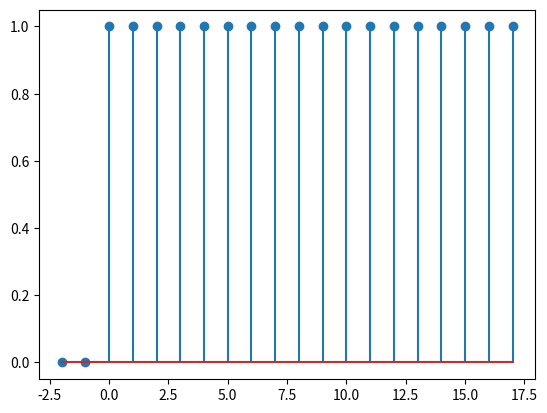

The matplotlib source for this figure:
import matplotlib.pyplot as plt

length = 20

class DFSignal():
    def __init__(self, left, strtype, valueList=[], root=0, Fs=8000):
        self.valueList = valueList
        self.left = left
        self.root = root
        self.strtype = strtype
        self.Fs = Fs

    def printf(self):
        strpre = "{"
        for i in range(len(self.valueList)):
            if i + self.left == self.root:
                strpre += '\\vec{' + str(self.valueList[i]) + '}' + ';'
            else:
                strpre += str(self.valueList[i]) + ";"
        strpre = strpre[:-1]
        print(strpre + "}")

    def plot(self):
        listplot = []
        for i in range(len(self.valueList)):
            listplot.append(self.left + i)
        plt.stem(listplot, self.valueList)
        plt.show()

class unitJump(DFSignal):
    def __init__(self, left, strtype='unitJumpSequence', valueList=[], root=0, Fs=8000):
        super().__init__(left, strtype, valueList, root, Fs)
        self.values()

    def values(self):
        self.valueList = []
        for i in range(length):
            if i + self.left >= self.root:
                self.valueList.append(1)
            else:
                self.valueList.append(0)

class unitPulse(DFSignal):
    def __init__(self, left, strtype='unitPulseSeries', valueList=[], root=0, Fs=8000):
        super().__init__(left, strtype, valueList, root, Fs)
        self.values()

    def values(self):
        self.valueList = []
        for i in range(length):
            if i + self.left == self.root:
                self.valueList.append(1)
            else:
                self.valueList.append(0)

class rect(DFSignal):
    def __init__(self, left, N, strtype='rectangularWindows', valueList=[], root=0, Fs=8000):
        super().__init__(left, strtype, valueList, root, Fs)
        self.N = N
        self.values()

    def values(self):
        self.valueList = []
        for i in range(length):
            if (i + self.left >= self.root) and (i + self.left <= self.N-1):
                self.valueList.append(1)
            else:
                self.valueList.append(0)

un = unitJump(-2)
un.printf()
un.plot()
